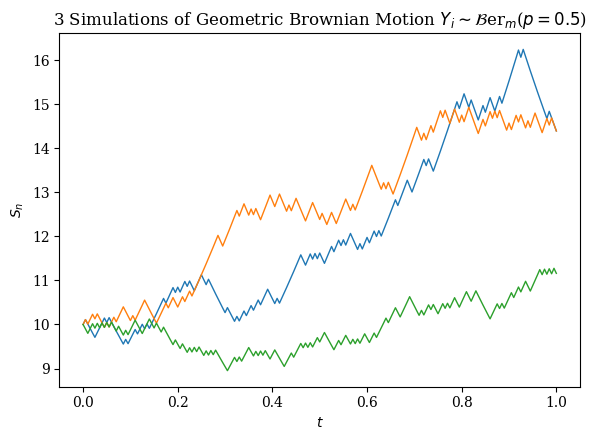

This chart was generated by the following Python code: (Note: this script raises an exception after producing the figure.)
# -*- coding: utf-8 -*-
"""
Created on Sat Dec 14 16:46:24 2022

@author: leele2
"""
import matplotlib.pyplot as plt
from pathlib import Path
from scipy.stats import binom

def Simulate(prev, increment):
    return (prev*(mu*delta_t + (delta_t**0.5)*sigma*increment) + prev)

# Parameters
mu    = 0.10 #Drift (Percentage increase per unit of time)
sigma = 0.15 #Scale (Percentage increase/decrease per step)
S_0   = 10.0 #Initial point
p     = 0.50 #Probability of +1; P(Y = -1) = (1-p)
alpha = 1.00 #Step up
beta  = -1.0 #Step down

# Creating Random Walk Data
N       = 3    #Number of simulations to run
T       = 1    #Final end time for each simulation
T_N     = 200  #How many increments to split time range into
delta_t = (T)/T_N

sim = {}
for i in range(1, N + 1):
    sim[i] = []
    sim[i].append(S_0)
    for j, k in enumerate(binom.rvs(1, p, size = T_N)):
        if k == 1:
            sim[i].append(Simulate(sim[i][j], alpha))
        else:
            sim[i].append(Simulate(sim[i][j], beta))

# Plotting Simulations
plt.rc('font', family='serif')
fig, ax1 = plt.subplots()
plt.gcf().set_size_inches(6, 4.5)
for i in range(1, N + 1):
    ax1.plot([x * delta_t for x in range(0, T_N + 1)], sim[i], linewidth=1)
ax1.set_title(str(N) + ' Simulations of Geometric Brownian Motion $Y_i \sim \mathcal{B}$er$_m$($p=0.5$)')
ax1.set_xlabel('$t$')
ax1.set_ylabel('$S_n$')
plt.tight_layout()
plt.show()
# Saving plot
cwd = str(Path(__file__).parent.parent.absolute())
fig.savefig(cwd + "\Latex_Files\Main\Chapters\C1\plots\BM_Simulations.png", bbox_inches='tight')
